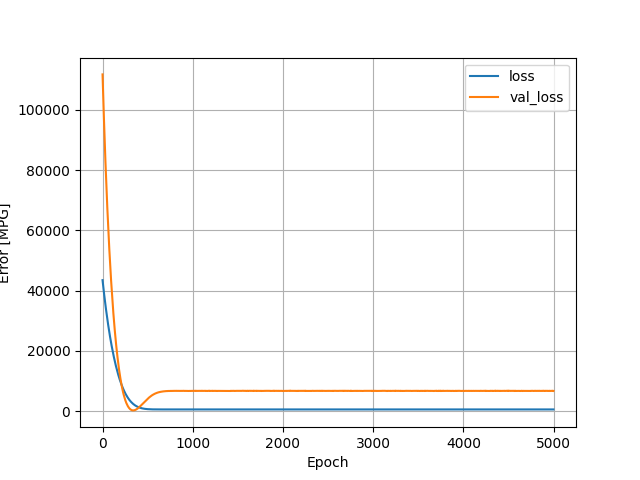

The data file committed next to this chart (first rows):
, loss, val_loss, epoch
0, 43466, 111770, 0
1, 43181, 110729, 1
2, 42909, 109749, 2
3, 42635, 108771, 3
4, 42366, 107771, 4
5, 42095, 106798, 5
6, 41821, 105820, 6
7, 41554, 104849, 7
8, 41278, 103918, 8
9, 41019, 102968, 9
10, 40754, 102018, 10
11, 40484, 101082, 11
12, 40232, 100118, 12
13, 39968, 99186, 13
14, 39708, 98276, 14
15, 39448, 97369, 15
16, 39189, 96456, 16
17, 38941, 95530, 17
18, 38681, 94640, 18
19, 38423, 93773, 19
20, 38166, 92936, 20
21, 37923, 92052, 21
22, 37672, 91173, 22
23, 37425, 90299, 23
24, 37174, 89448, 24
25, 36929, 88596, 25
26, 36683, 87761, 26
27, 36448, 86899, 27
28, 36203, 86058, 28
29, 35960, 85260, 29
30, 35715, 84490, 30
31, 35489, 83662, 31
32, 35246, 82892, 32
33, 35013, 82108, 33
34, 34778, 81324, 34
35, 34542, 80566, 35
36, 34310, 79807, 36
37, 34086, 79018, 37
38, 33856, 78227, 38
39, 33630, 77426, 39
40, 33395, 76692, 40
41, 33170, 75940, 41
42, 32945, 75205, 42
43, 32725, 74465, 43
44, 32504, 73719, 44
45, 32273, 73030, 45
46, 32061, 72300, 46
47, 31836, 71601, 47
48, 31620, 70891, 48
49, 31409, 70164, 49
50, 31192, 69440, 50
51, 30973, 68757, 51
52, 30769, 68036, 52
53, 30551, 67380, 53
54, 30337, 66725, 54
55, 30134, 66042, 55
56, 29921, 65383, 56
57, 29719, 64713, 57
58, 29507, 64078, 58
59, 29305, 63433, 59
... 4,940 more rows
